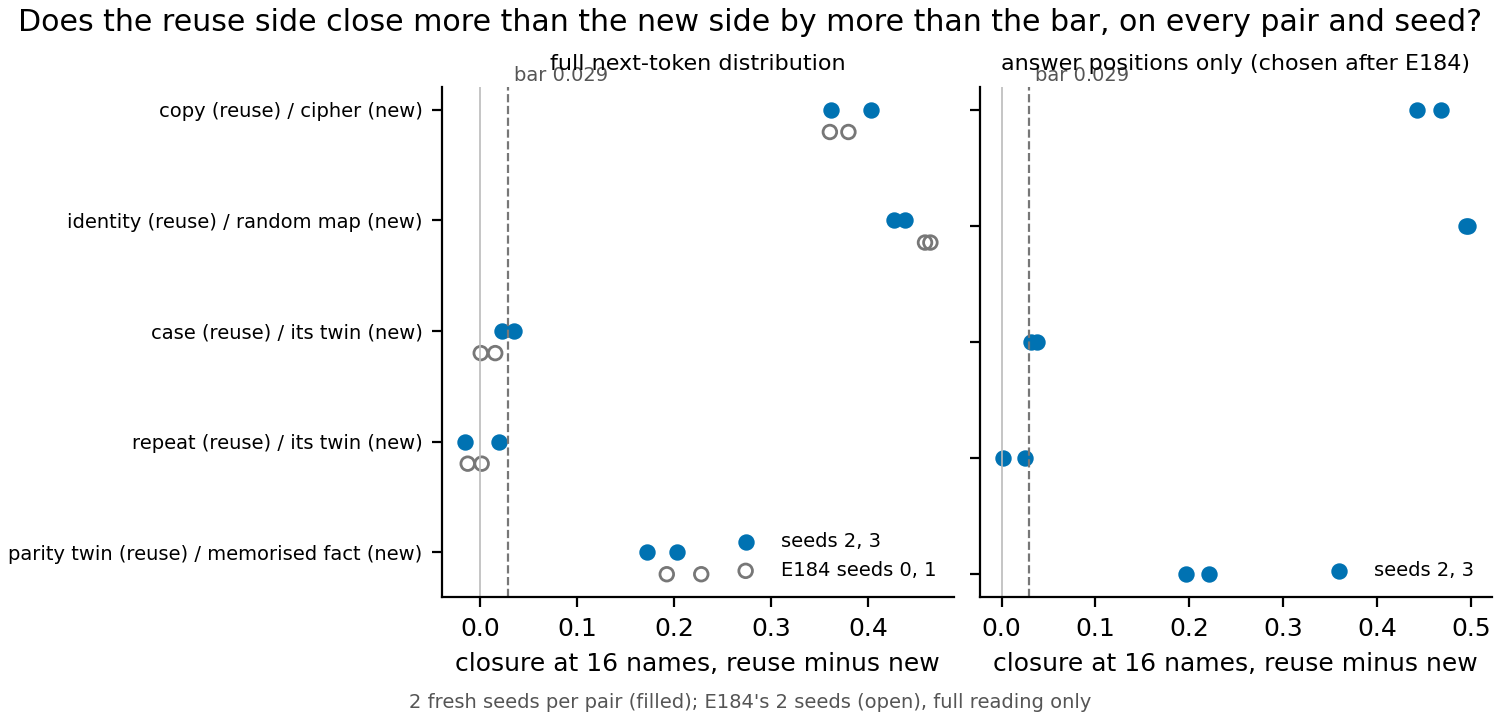

The table this chart was drawn from, first rows:
panel, pair, seeds, gap
full next-token distribution, copy (reuse) / cipher (new), 2-3, 0.4025
full next-token distribution, copy (reuse) / cipher (new), 2-3, 0.3611
full next-token distribution, copy (reuse) / cipher (new), 0-1, 0.3794
full next-token distribution, copy (reuse) / cipher (new), 0-1, 0.3603
full next-token distribution, identity (reuse) / random map (new), 2-3, 0.4378
full next-token distribution, identity (reuse) / random map (new), 2-3, 0.4265
full next-token distribution, identity (reuse) / random map (new), 0-1, 0.4638
full next-token distribution, identity (reuse) / random map (new), 0-1, 0.4583
full next-token distribution, case (reuse) / its twin (new), 2-3, 0.03471
full next-token distribution, case (reuse) / its twin (new), 2-3, 0.0231
full next-token distribution, case (reuse) / its twin (new), 0-1, 0.0009735
full next-token distribution, case (reuse) / its twin (new), 0-1, 0.01588
full next-token distribution, repeat (reuse) / its twin (new), 2-3, 0.01971
full next-token distribution, repeat (reuse) / its twin (new), 2-3, -0.01494
full next-token distribution, repeat (reuse) / its twin (new), 0-1, 0.001899
full next-token distribution, repeat (reuse) / its twin (new), 0-1, -0.01245
full next-token distribution, parity twin (reuse) / memorised fact (ne…, 2-3, 0.1724
full next-token distribution, parity twin (reuse) / memorised fact (ne…, 2-3, 0.2033
full next-token distribution, parity twin (reuse) / memorised fact (ne…, 0-1, 0.1925
full next-token distribution, parity twin (reuse) / memorised fact (ne…, 0-1, 0.2279
answer positions only (chosen after E184…, copy (reuse) / cipher (new), 2-3, 0.468
answer positions only (chosen after E184…, copy (reuse) / cipher (new), 2-3, 0.4427
answer positions only (chosen after E184…, identity (reuse) / random map (new), 2-3, 0.4942
answer positions only (chosen after E184…, identity (reuse) / random map (new), 2-3, 0.4969
answer positions only (chosen after E184…, case (reuse) / its twin (new), 2-3, 0.03817
answer positions only (chosen after E184…, case (reuse) / its twin (new), 2-3, 0.03177
answer positions only (chosen after E184…, repeat (reuse) / its twin (new), 2-3, 0.02468
answer positions only (chosen after E184…, repeat (reuse) / its twin (new), 2-3, 0.00191
answer positions only (chosen after E184…, parity twin (reuse) / memorised fact (ne…, 2-3, 0.1965
answer positions only (chosen after E184…, parity twin (reuse) / memorised fact (ne…, 2-3, 0.2208
